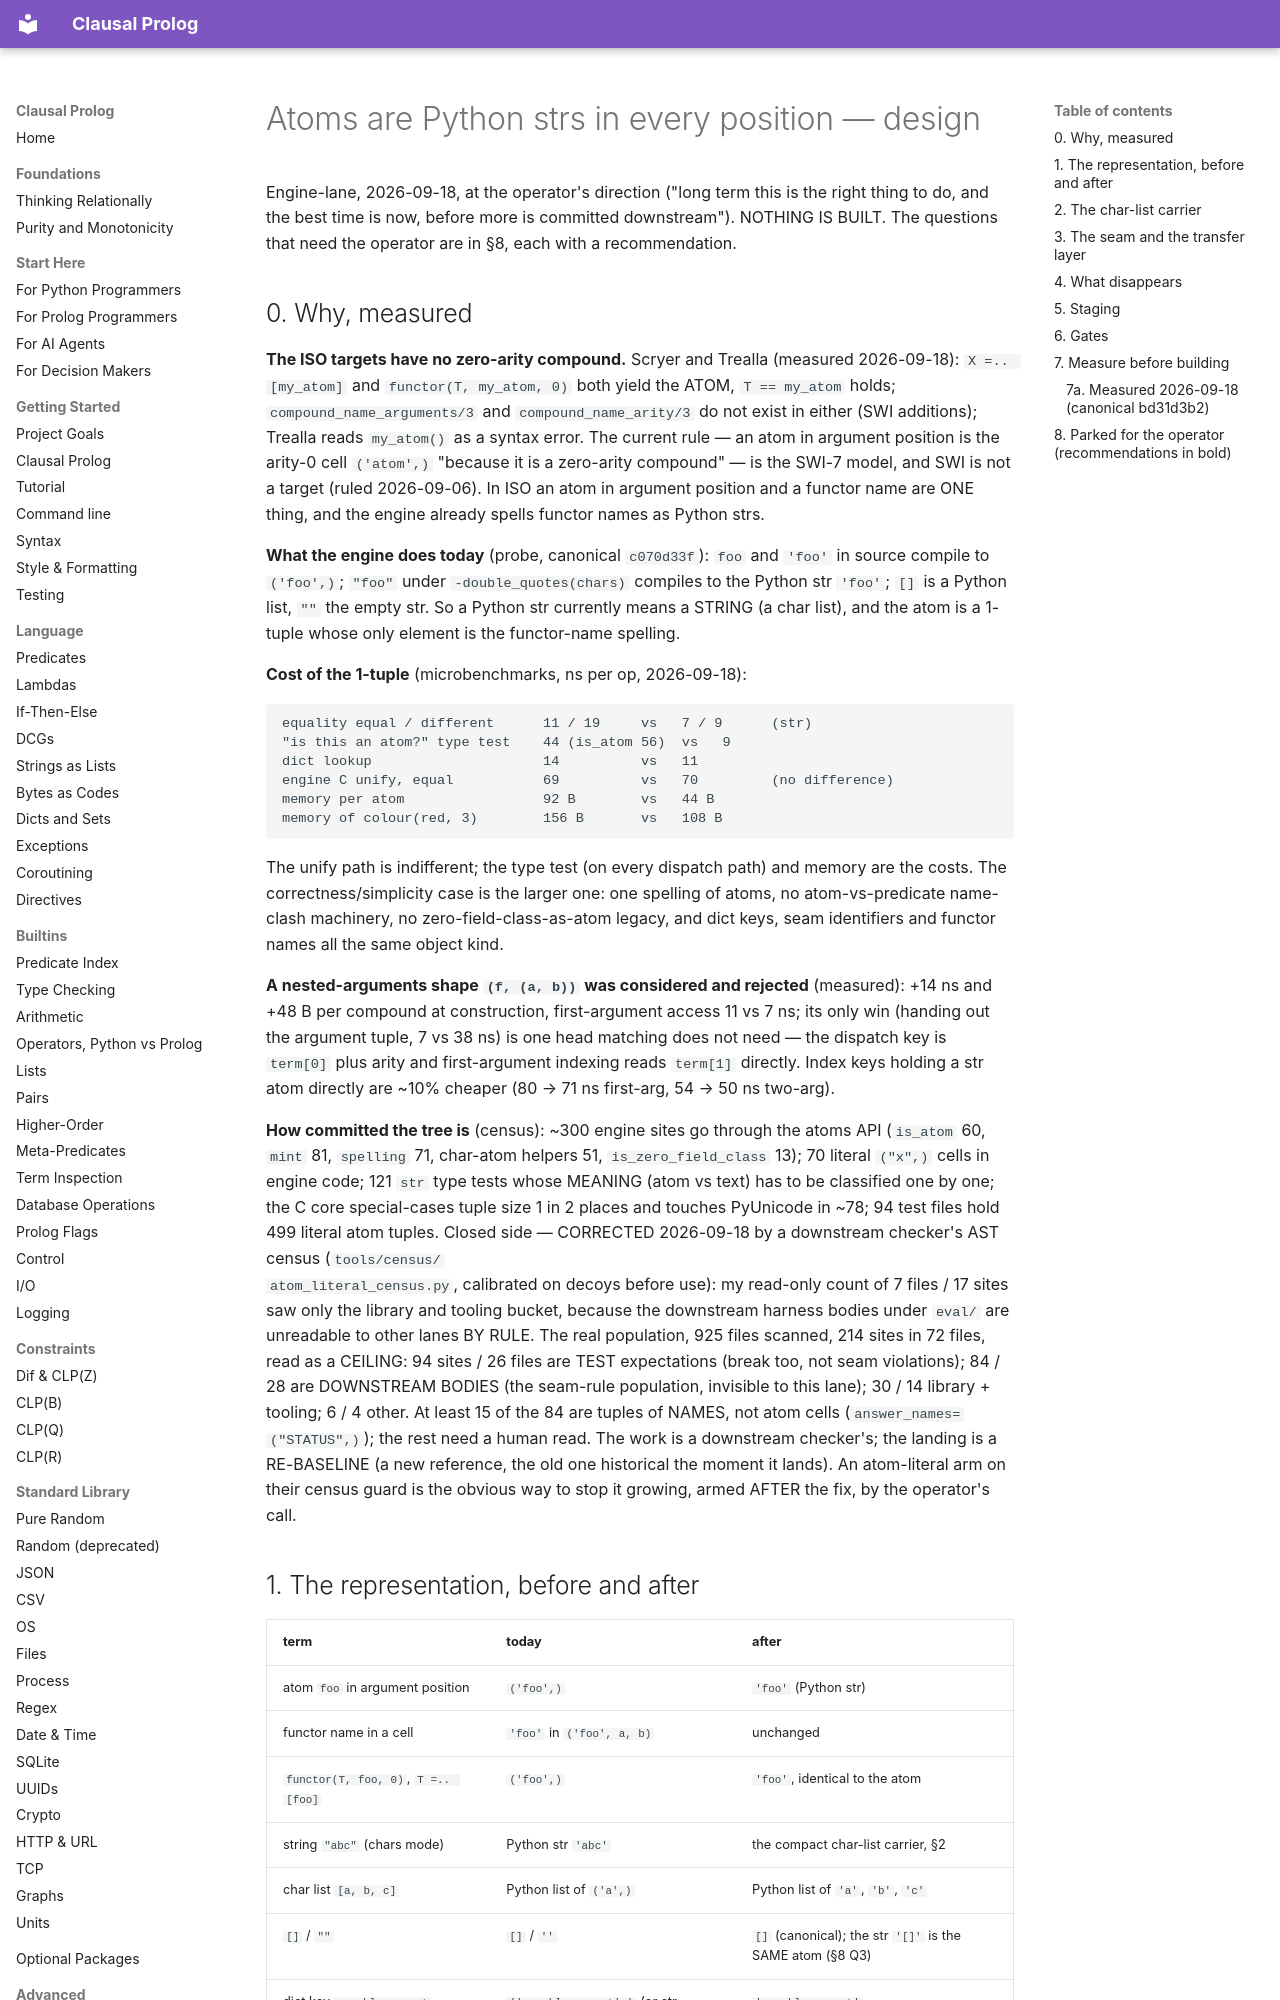

repository: neurosymbolica/clausal-prolog · page: superpowers/specs/2026-09-18-atoms-as-str-design/index.html · generator: mkdocs

# Atoms are Python strs in every position — design

Engine-lane, 2026-09-18, at the operator's direction ("long term this is the right thing to do,
and the best time is now, before more is committed downstream"). NOTHING IS BUILT. The questions
that need the operator are in §8, each with a recommendation.

## 0. Why, measured

**The ISO targets have no zero-arity compound.** Scryer and Trealla (measured 2026-09-18):
`X =.. [my_atom]` and `functor(T, my_atom, 0)` both yield the ATOM, `T == my_atom` holds;
`compound_name_arguments/3` and `compound_name_arity/3` do not exist in either (SWI additions);
Trealla reads `my_atom()` as a syntax error. The current rule — an atom in argument position is the
arity-0 cell `('atom',)` "because it is a zero-arity compound" — is the SWI-7 model, and SWI is
not a target (ruled 2026-09-06). In ISO an atom in argument position and a functor name are ONE
thing, and the engine already spells functor names as Python strs.

**What the engine does today** (probe, canonical `c070d33f`): `foo` and `'foo'` in source compile
to `('foo',)`; `"foo"` under `-double_quotes(chars)` compiles to the Python str `'foo'`; `[]` is a
Python list, `""` the empty str. So a Python str currently means a STRING (a char list), and the
atom is a 1-tuple whose only element is the functor-name spelling.

**Cost of the 1-tuple** (microbenchmarks, ns per op, 2026-09-18):

    equality equal / different      11 / 19     vs   7 / 9      (str)
    "is this an atom?" type test    44 (is_atom 56)  vs   9
    dict lookup                     14          vs   11
    engine C unify, equal           69          vs   70         (no difference)
    memory per atom                 92 B        vs   44 B
    memory of colour(red, 3)        156 B       vs   108 B

The unify path is indifferent; the type test (on every dispatch path) and memory are the costs.
The correctness/simplicity case is the larger one: one spelling of atoms, no atom-vs-predicate
name-clash machinery, no zero-field-class-as-atom legacy, and dict keys, seam identifiers and
functor names all the same object kind.

**A nested-arguments shape `(f, (a, b))` was considered and rejected** (measured): +14 ns and +48 B
per compound at construction, first-argument access 11 vs 7 ns; its only win (handing out the
argument tuple, 7 vs 38 ns) is one head matching does not need — the dispatch key is `term[0]`
plus arity and first-argument indexing reads `term[1]` directly. Index keys holding a str atom
directly are ~10% cheaper (80 → 71 ns first-arg, 54 → 50 ns two-arg).

**How committed the tree is** (census): ~300 engine sites go through the atoms API (`is_atom` 60,
`mint` 81, `spelling` 71, char-atom helpers 51, `is_zero_field_class` 13); 70 literal `("x",)`
cells in engine code; 121 `str` type tests whose MEANING (atom vs text) has to be classified one
by one; the C core special-cases tuple size 1 in 2 places and touches PyUnicode in ~78; 94 test
files hold 499 literal atom tuples. Closed side — CORRECTED 2026-09-18 by a downstream checker's AST census (`tools/census/
atom_literal_census.py`, calibrated on decoys before use): my read-only count of 7 files / 17 sites
saw only the library and tooling bucket, because the downstream harness bodies under `eval/` are unreadable
to other lanes BY RULE. The real population, 925 files scanned, 214 sites in 72 files, read as a
CEILING: 94 sites / 26 files are TEST expectations (break too, not seam violations); 84 / 28 are
DOWNSTREAM BODIES (the seam-rule population, invisible to this lane); 30 / 14 library + tooling; 6 / 4 other.
At least 15 of the 84 are tuples of NAMES, not atom cells (`answer_names=("STATUS",)`); the rest need
a human read. The work is a downstream checker's; the landing is a RE-BASELINE (a new reference, the old
one historical the moment it lands). An atom-literal arm on their census guard is the obvious way to
stop it growing, armed AFTER the fix, by the operator's call.

## 1. The representation, before and after

| term | today | after |
| --- | --- | --- |
| atom `foo` in argument position | `('foo',)` | `'foo'` (Python str) |
| functor name in a cell | `'foo'` in `('foo', a, b)` | unchanged |
| `functor(T, foo, 0)`, `T =.. [foo]` | `('foo',)` | `'foo'`, identical to the atom |
| string `"abc"` (chars mode) | Python str `'abc'` | the compact char-list carrier, §2 |
| char list `[a, b, c]` | Python list of `('a',)` | Python list of `'a'`, `'b'`, `'c'` |
| `[]` / `""` | `[]` / `''` | `[]` (canonical); the str `'[]'` is the SAME atom (§8 Q3) |
| dict key `payable_amount` | `('payable_amount',)` (or str, seam-dependent) | `'payable_amount'` |
| 0-arity predicate `p` referenced as a value | a `PredicateMeta` class or `('p',)` | `'p'` — the atom IS the name, as in ISO |

Standard order: an atom keys `(_ORD_ATOM, 'foo')` exactly as the arity-0 cell does today, so the
order is unchanged; the str branch that keyed a str as a char list moves to the carrier.
